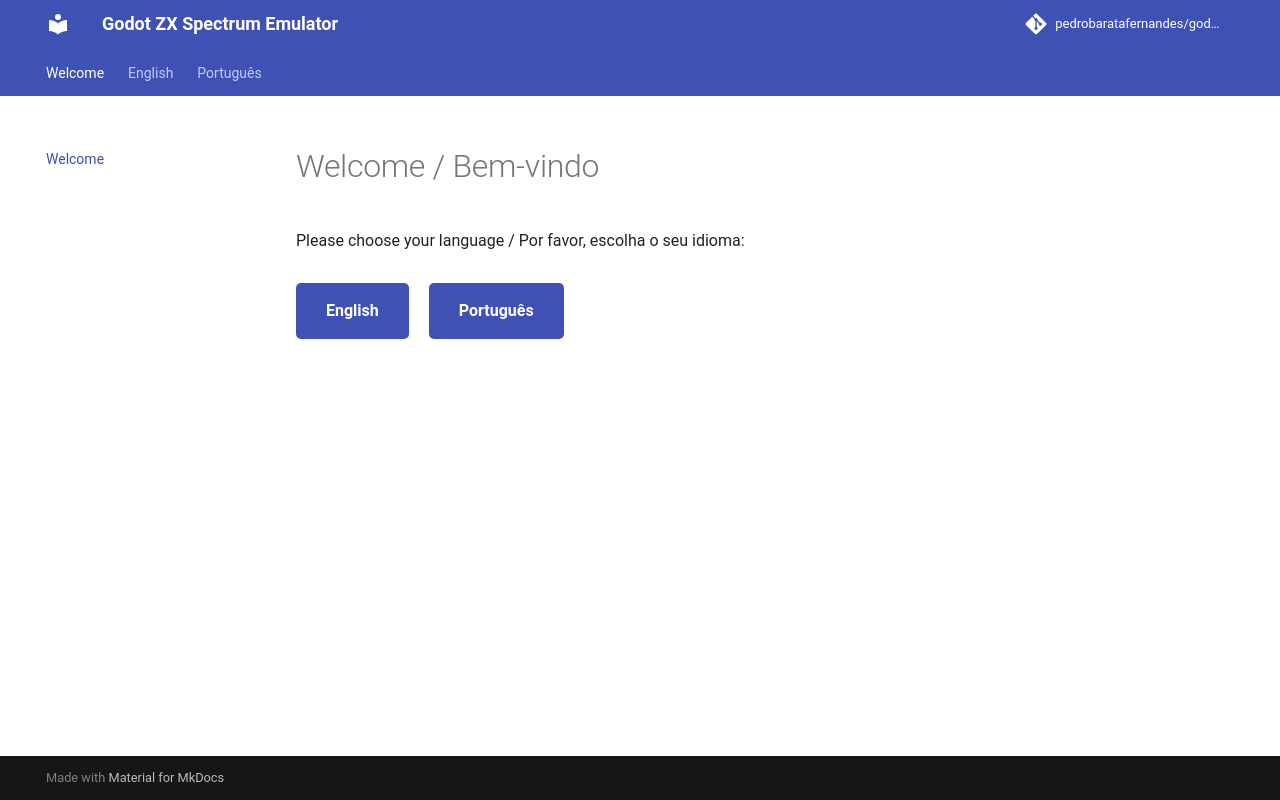

repository: pedrobaratafernandes/godot-zx · page: index.html · generator: mkdocs

# Welcome / Bem-vindo

Please choose your language / Por favor, escolha o seu idioma:

<div style="display: flex; gap: 20px; margin-top: 30px;">
    <a href="en/" style="padding: 15px 30px; background: #3f51b5; color: white; text-decoration: none; border-radius: 5px; font-weight: bold;">English</a>
    <a href="pt/" style="padding: 15px 30px; background: #3f51b5; color: white; text-decoration: none; border-radius: 5px; font-weight: bold;">Português</a>
</div>

<script>
    // Opcional: Redirecionar automaticamente se for a primeira visita
    var userLang = navigator.language || navigator.userLanguage; 
    if (userLang.startsWith('pt')) {
        // window.location.href = "pt/"; 
    }
</script>
